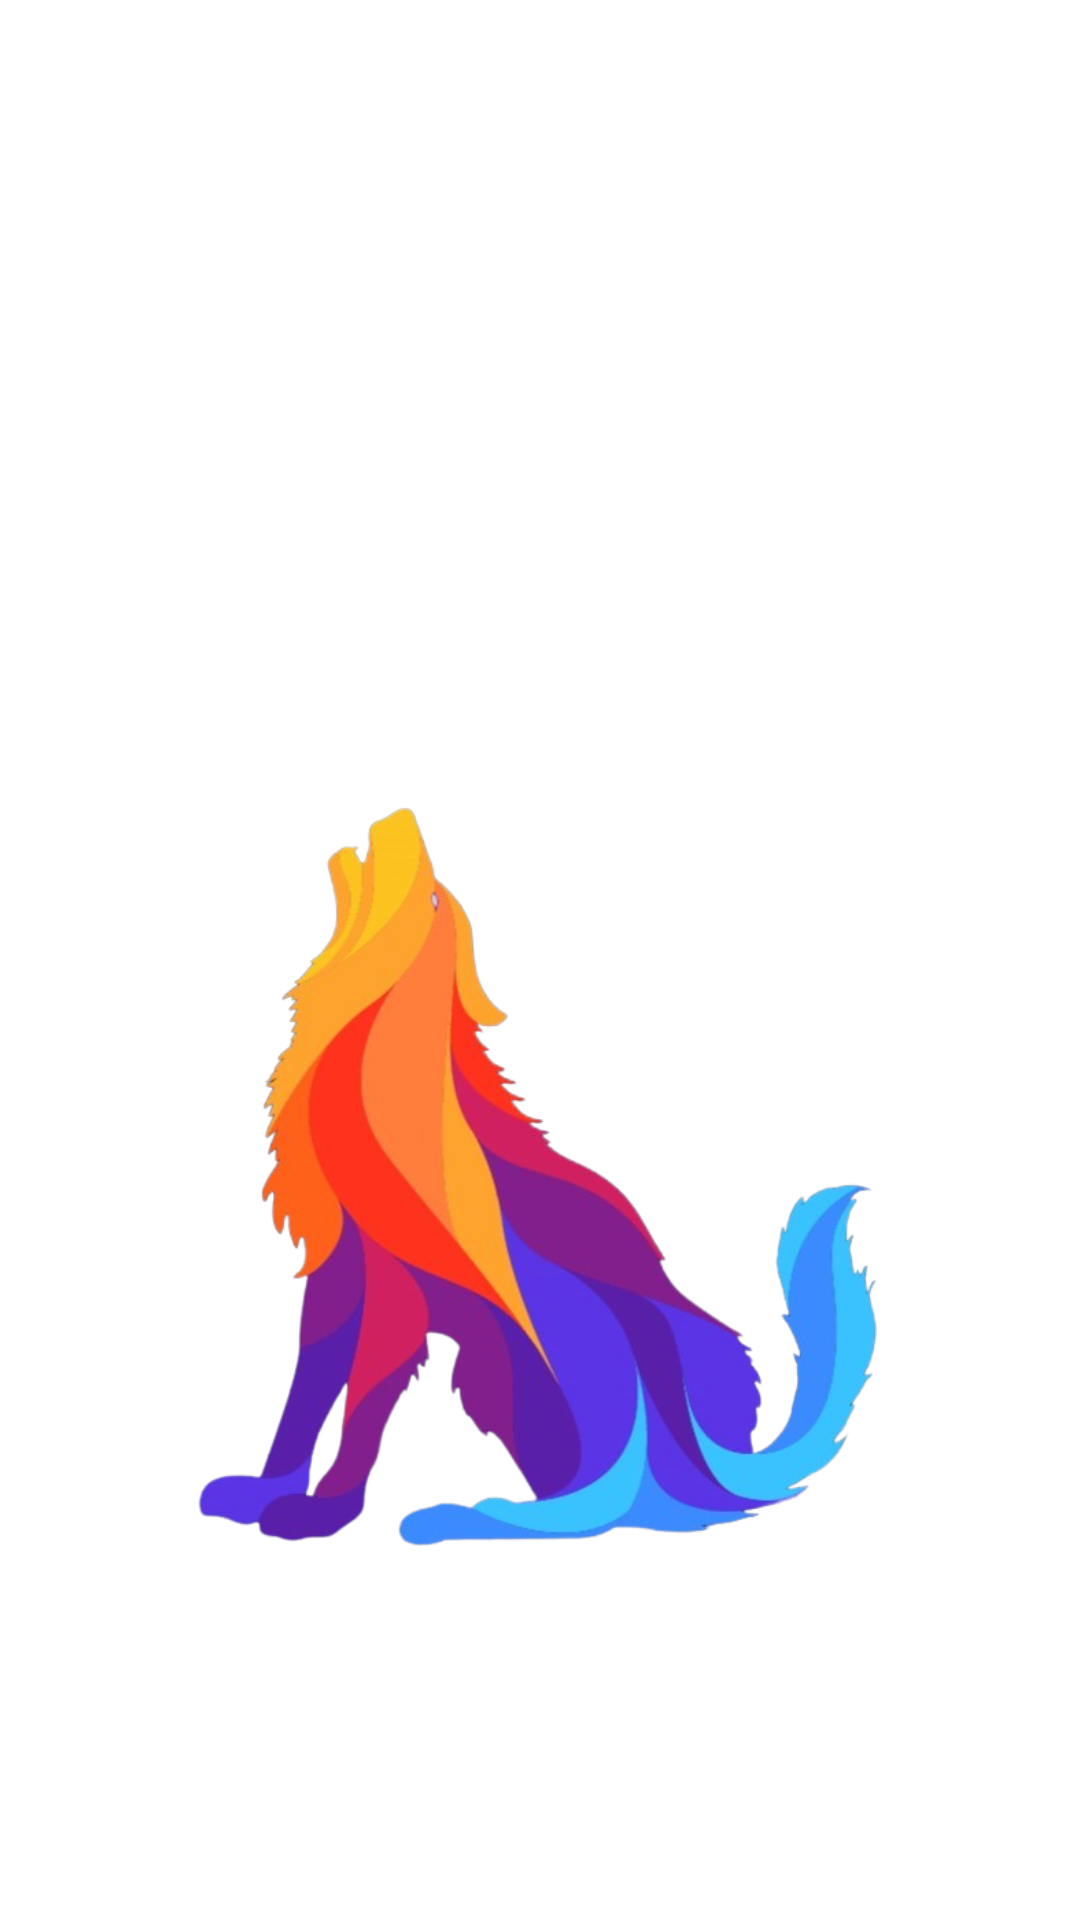

Write the Android layout XML for this screen, with the resource values it uses.
<!-- AndroidManifest.xml: application theme Theme.ETBrowser -->
<!-- res/layout/activity_splash.xml -->
<?xml version="1.0" encoding="utf-8"?>
<RelativeLayout xmlns:android="http://schemas.android.com/apk/res/android"
    xmlns:app="http://schemas.android.com/apk/res-auto"
    xmlns:tools="http://schemas.android.com/tools"
    android:layout_width="match_parent"
    android:layout_height="match_parent"
    tools:context=".SplashActivity">


    <ImageView
        android:id="@+id/image_view"
        android:layout_width="295dp"
        android:layout_height="295dp"
        android:layout_alignParentTop="true"
        android:layout_centerHorizontal="true"
        android:layout_marginStart="120dp"
        android:layout_marginTop="243dp"
        android:src="@drawable/gfrh"
        app:layout_constraintBottom_toBottomOf="parent"
        app:layout_constraintStart_toStartOf="parent"
        app:layout_constraintTop_toTopOf="parent"
        app:layout_constraintVertical_bias="0.37" />


</RelativeLayout>
<!-- resources referenced by this layout -->
<resources>
  <!-- drawable gfrh: png bitmap (drawable, 210521 bytes) -->
  <style name="Theme.ETBrowser" parent="Theme.MaterialComponents.DayNight.NoActionBar">
          <item name="android:windowIsTranslucent">true</item>
          
          <item name="colorPrimary">@color/purple_500</item>
          <item name="colorPrimaryVariant">@color/purple_700</item>
          <item name="colorOnPrimary">@color/white</item>
          
          <item name="colorSecondary">@color/teal_200</item>
          <item name="colorSecondaryVariant">@color/teal_700</item>
          <item name="colorOnSecondary">@color/black</item>
          
          <item name="android:statusBarColor" tools:targetApi="l">@color/purple_500</item>
          
      </style>
  <color name="purple_500">#464547</color>
  <color name="purple_700">#FF3700B3</color>
  <color name="white">#FFFFFFFF</color>
  <color name="teal_200">#FF03DAC5</color>
  <color name="teal_700">#FF018786</color>
  <color name="black">#FF000000</color>
</resources>
